Run: headless pygame with SDL's dummy video driver; simulated clock (each Clock.tick advances the game by its frame time, no real sleeping); random seed 0; keys injected as events and as key.get_pressed() state; no mouse input.
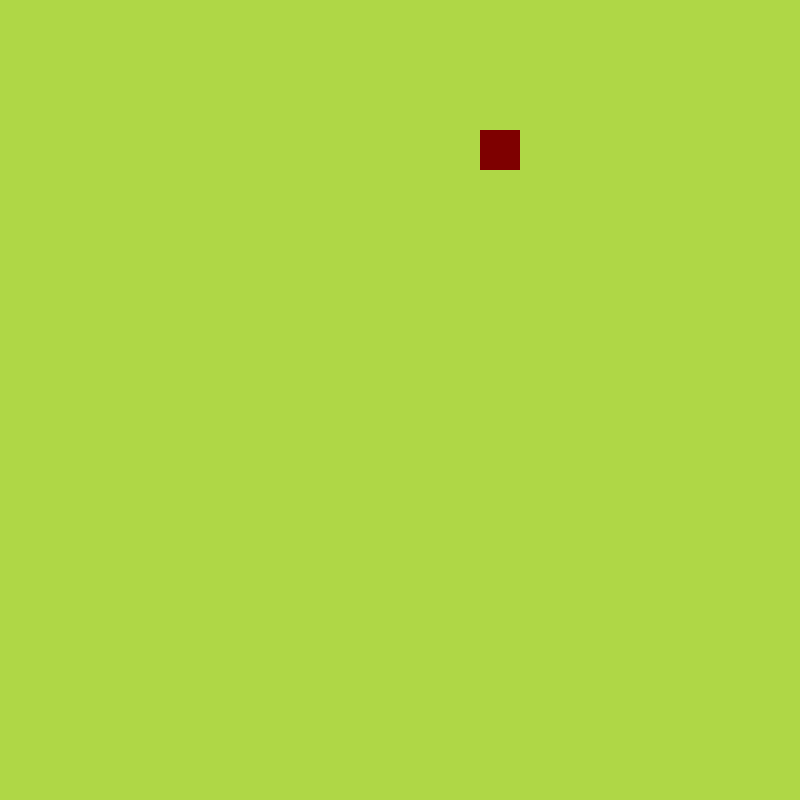
Frame 1 of 4 · flips 1–60 · no input
Frame 2 of 4 · flips 61–180 · tapped SPACE, RETURN · held RIGHT (→), D · screen unchanged from frame 1, image omitted
Frame 3 of 4 · flips 181–300 · held DOWN (↓), S · screen unchanged from frame 2, image omitted
Frame 4 of 4 · flips 301–420 · held LEFT (←), A, UP (↑), W · screen unchanged from frame 3, image omitted

The pygame program that drew these frames:

import pygame, sys, random
from pygame.math import Vector2

class FRUIT:
    def __init__(self):
        self.x = random.randint(0,19)
        self.y = random.randint(0,19)
        self.pos = pygame.math.Vector2(self.x,self.y *10)

    def draw_fruit(self):
        fruit_rect = pygame.Rect(self.pos.x * cell_size,self.pos.y,cell_size,cell_size)
        pygame.draw.rect(screen,(126,0,0),fruit_rect)


pygame.init()
cell_size = 40
cell_number = 20
screen = pygame.display.set_mode((cell_number * cell_size,cell_number * cell_size))
clock = pygame.time.Clock()
color = (100,155,0)

fruit = FRUIT()


while True:
    for event in pygame.event.get():
        if event.type  ==pygame.QUIT:
            pygame.quit()
            sys.exit()

    screen.fill((175,215,70))
    fruit.draw_fruit()
    pygame.display.update()
    clock.tick(60)
